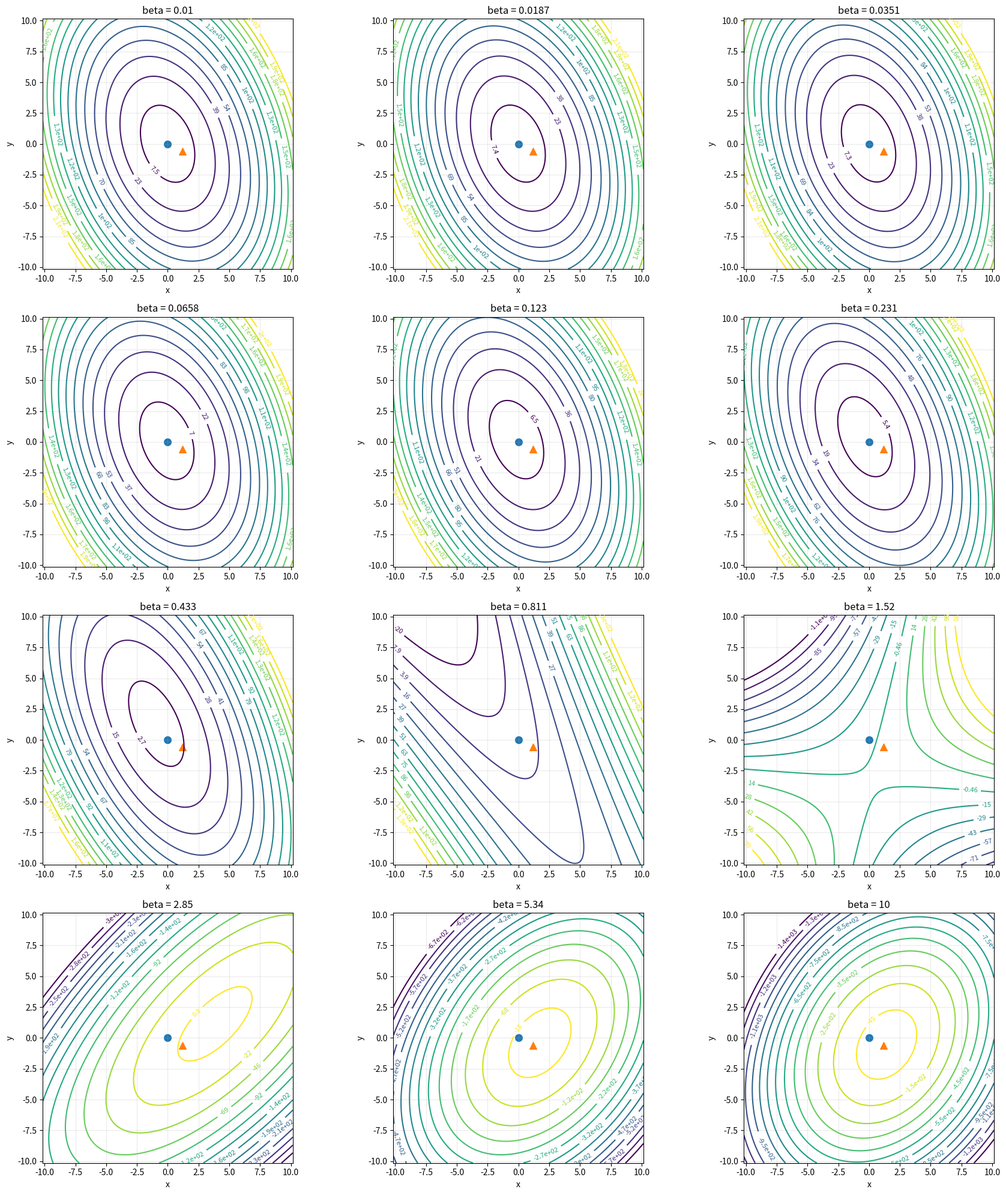

Write Python code to recreate this figure.
# plot_levels_12_betas_4x3.py
import numpy as np
import matplotlib.pyplot as plt


def f_on_grid(X, Y, a, b, A, Sigma, beta):
    """
    f([x,y]) = (p-a)^T A^T A (p-a) - beta (p-b)^T Sigma^{-1} (p-b)
    evaluada en malla 2D.
    """
    a = np.asarray(a, float).reshape(2)
    b = np.asarray(b, float).reshape(2)
    A = np.asarray(A, float).reshape(2, 2)
    Sigma = np.asarray(Sigma, float).reshape(2, 2)

    Q1 = A.T @ A
    Q2 = np.linalg.inv(Sigma)

    P = np.stack([X, Y], axis=-1)  # (...,2)
    da = P - a
    db = P - b

    term1 = np.einsum("...i,ij,...j->...", da, Q1, da)
    term2 = np.einsum("...i,ij,...j->...", db, Q2, db)
    return term1 - beta * term2


def main():
    # =====================
    # Parámetros (edítalos)
    # =====================
    a = np.array([0.0, 0.0])
    b = np.array([1.2, -0.6])   # a != b

    A = np.array([[1.3, 0.2],
                  [0.1, 0.9]])

    Sigma = np.array([[1.0, 0.25],
                      [0.25, 1.4]])

    # 12 betas (edita a gusto). Ejemplo: log-espaciados
    betas = np.geomspace(0.01, 10.0, 12)

    # Dominio común
    L = 10.0
    epsilon = 0.15
    n = 520
    xs = np.linspace(-L-epsilon, L+epsilon, n)
    ys = np.linspace(-L-epsilon, L+epsilon, n)
    X, Y = np.meshgrid(xs, ys, indexing="xy")

    # =====================
    # Figura 4x3 (grande)
    # =====================
    fig, axes = plt.subplots(4, 3, figsize=(18, 20))
    axes = axes.ravel()

    for ax, beta in zip(axes, betas):
        F = f_on_grid(X, Y, a, b, A, Sigma, beta)

        # niveles automáticos robustos
        lo = np.percentile(F, 5)
        hi = np.percentile(F, 95)
        if not np.isfinite(lo) or not np.isfinite(hi) or np.isclose(lo, hi):
            lo, hi = np.min(F), np.max(F)

        levels = np.linspace(lo, hi, 14)

        cs = ax.contour(X, Y, F, levels=levels)
        ax.clabel(cs, inline=True, fontsize=8, fmt=lambda v: f"{v:.2g}")

        ax.scatter([a[0]], [a[1]], s=70, marker="o")
        ax.scatter([b[0]], [b[1]], s=70, marker="^")

        ax.set_title(f"beta = {beta:.3g}")
        ax.set_xlabel("x")
        ax.set_ylabel("y")
        ax.set_aspect("equal", adjustable="box")
        ax.grid(True, alpha=0.25)

    plt.tight_layout()
    plt.show()


if __name__ == "__main__":
    main()
